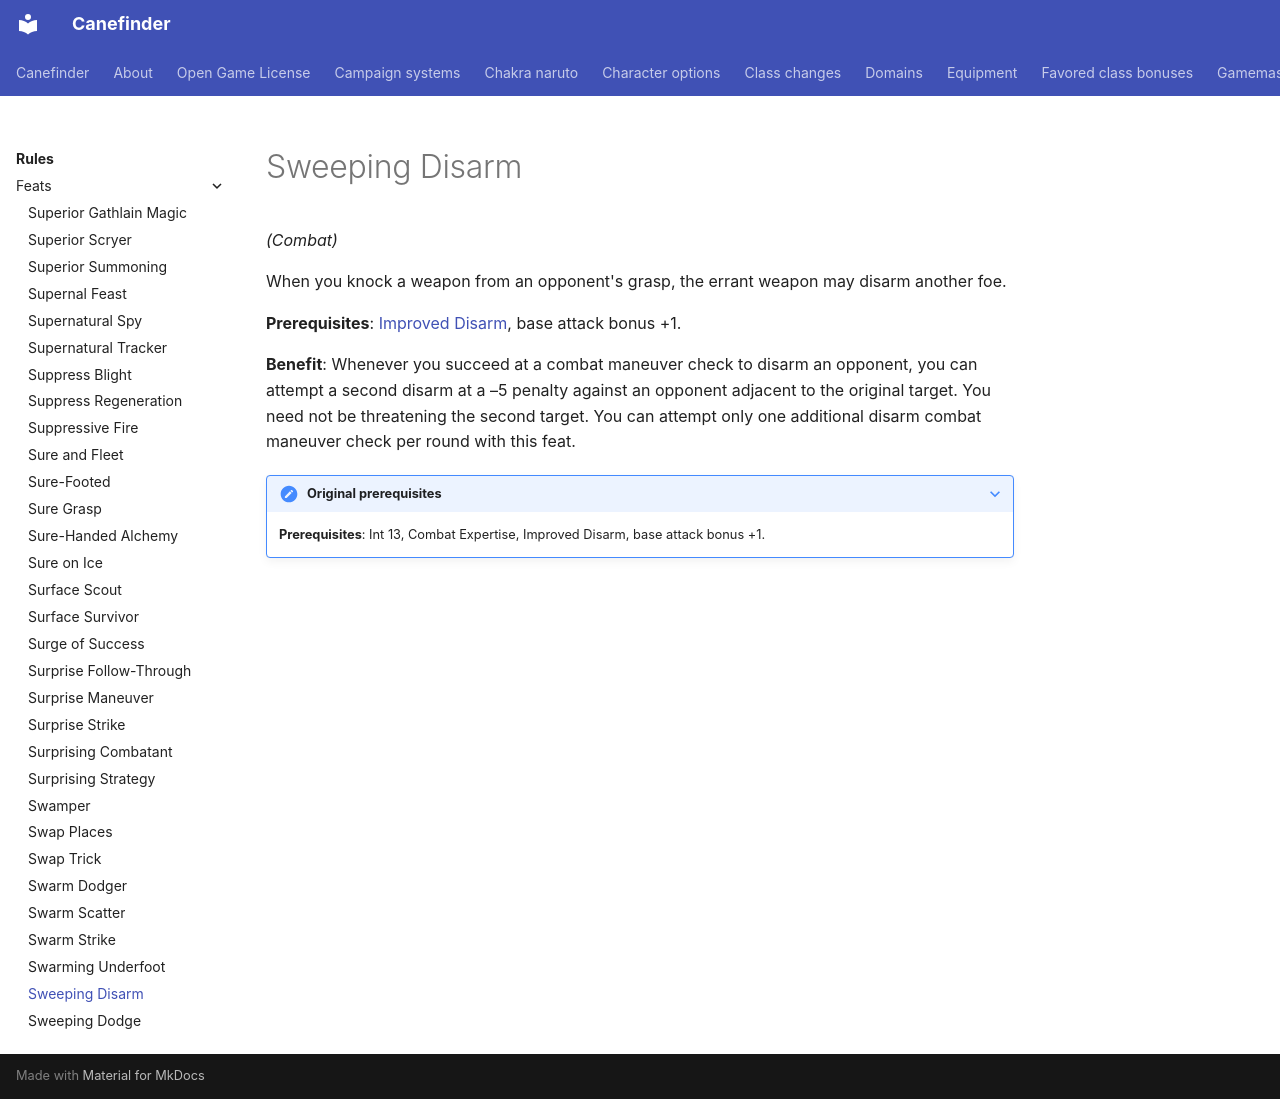

repository: canefinderhouserules/Canefinderhouserules · page: rules/feats/sweeping-disarm/index.html · generator: mkdocs

# Sweeping Disarm

*(Combat)*

When you knock a weapon from an opponent's grasp, the errant weapon may disarm another foe.

**Prerequisites**: [Improved Disarm](improved-disarm.md), base attack bonus +1.

**Benefit**: Whenever you succeed at a combat maneuver check to disarm an opponent, you can attempt a second disarm at a –5 penalty against an opponent adjacent to the original target. You need not be threatening the second target. You can attempt only one additional disarm combat maneuver check per round with this feat.

??? note "Original prerequisites"

    **Prerequisites**: Int 13, Combat Expertise, Improved Disarm, base attack bonus +1.
